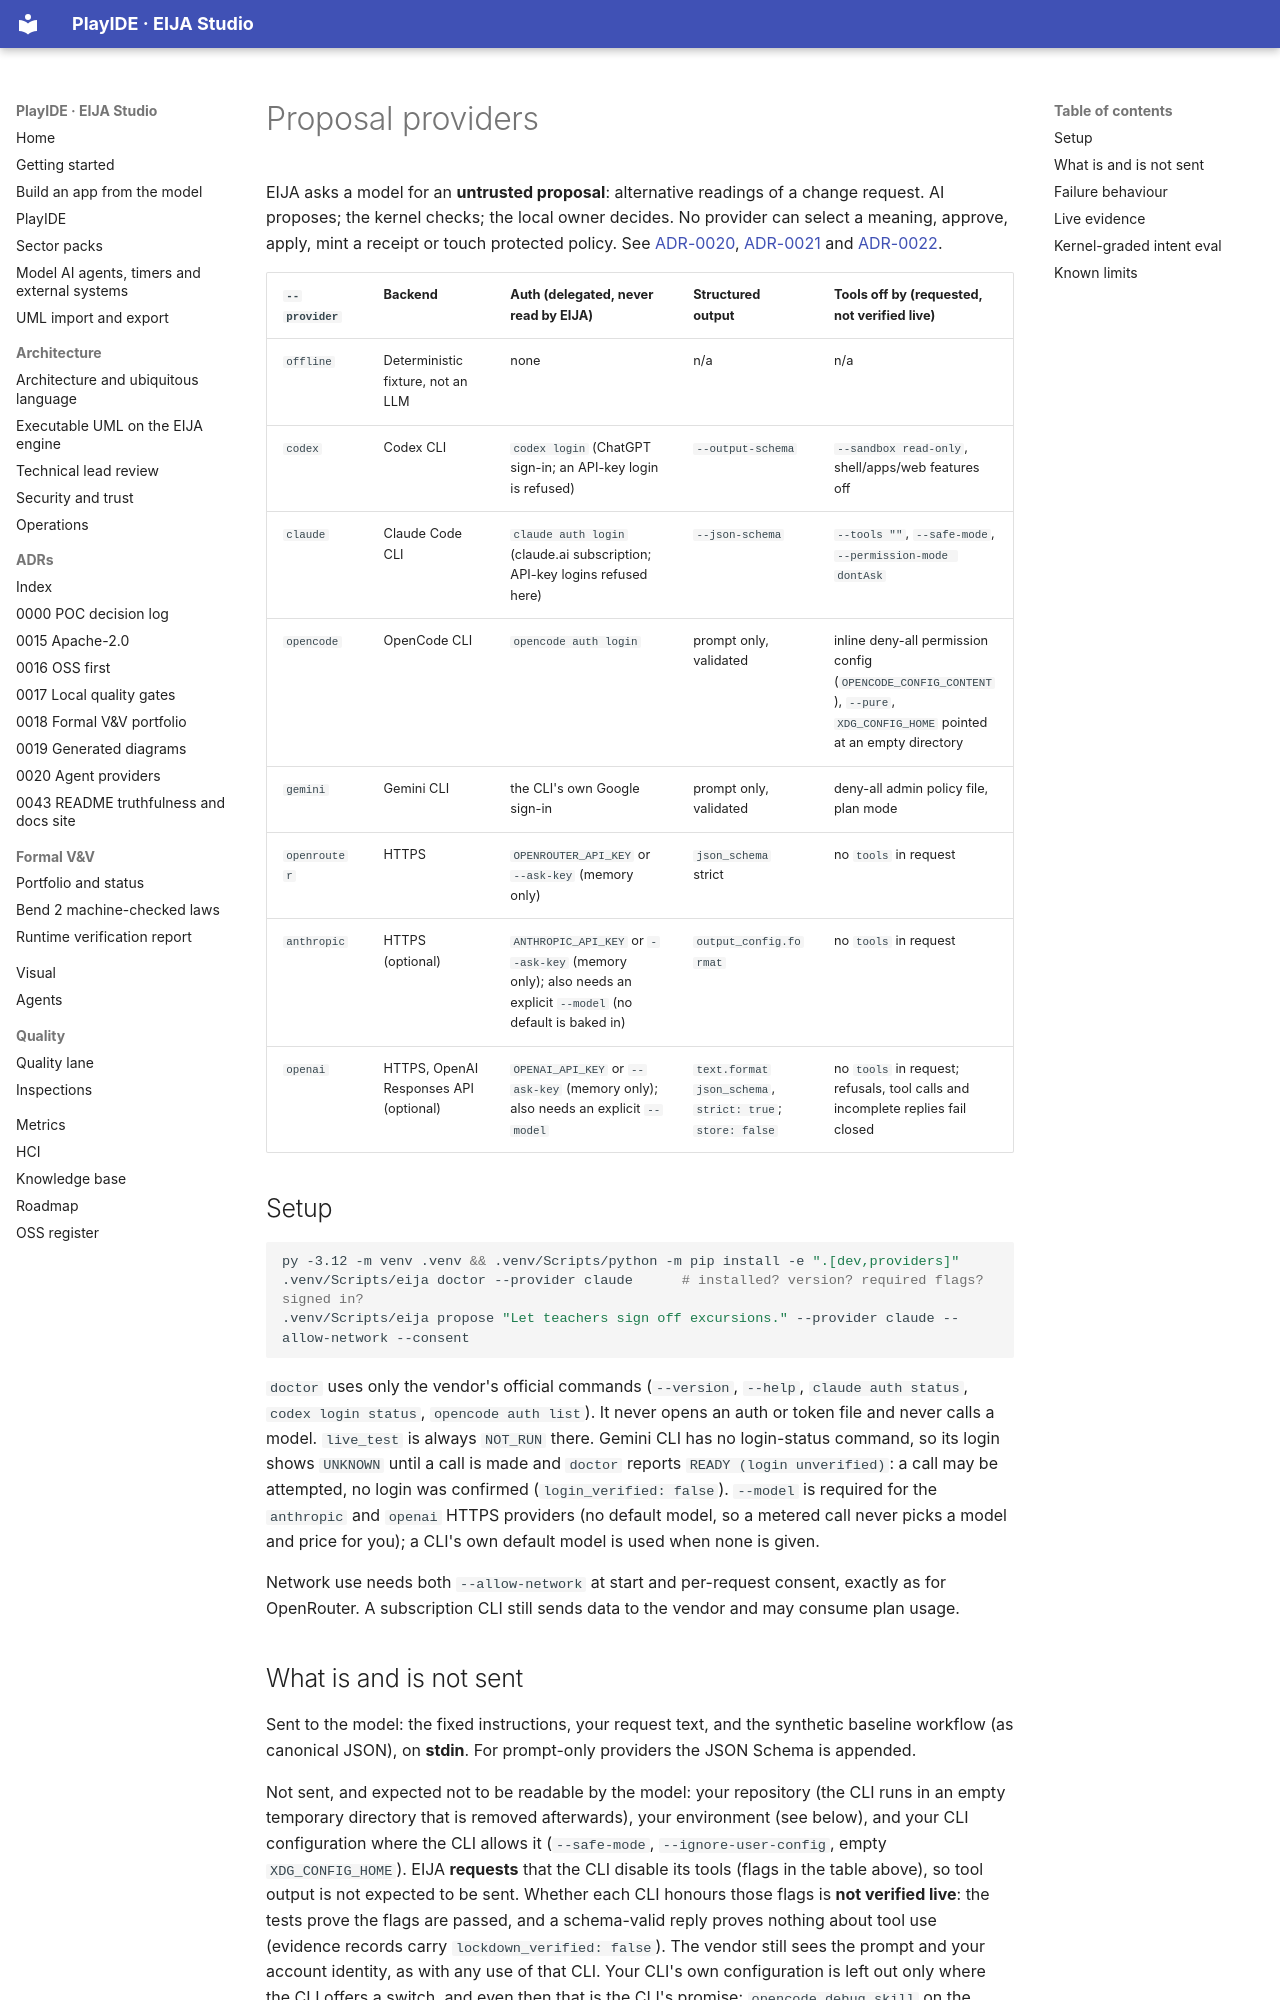

repository: 45ck/eija-studio · page: providers/index.html · generator: mkdocs

# Proposal providers

EIJA asks a model for an **untrusted proposal**: alternative readings of a change request. AI proposes; the kernel checks; the local owner decides. No provider can select a meaning, approve, apply, mint a receipt or touch protected policy. See [ADR-0020](adr/0020-multi-provider-agent-adapters.md), [ADR-0021](adr/0021-cli-provider-isolation-and-process-tree-kill.md) and [ADR-0022](adr/0022-live-provider-evidence-and-not-run.md).

| `--provider` | Backend | Auth (delegated, never read by EIJA) | Structured output | Tools off by (requested, not verified live) |
|---|---|---|---|---|
| `offline` | Deterministic fixture, not an LLM | none | n/a | n/a |
| `codex` | Codex CLI | `codex login` (ChatGPT sign-in; an API-key login is refused) | `--output-schema` | `--sandbox read-only`, shell/apps/web features off |
| `claude` | Claude Code CLI | `claude auth login` (claude.ai subscription; API-key logins refused here) | `--json-schema` | `--tools ""`, `--safe-mode`, `--permission-mode dontAsk` |
| `opencode` | OpenCode CLI | `opencode auth login` | prompt only, validated | inline deny-all permission config (`OPENCODE_CONFIG_CONTENT`), `--pure`, `XDG_CONFIG_HOME` pointed at an empty directory |
| `gemini` | Gemini CLI | the CLI's own Google sign-in | prompt only, validated | deny-all admin policy file, plan mode |
| `openrouter` | HTTPS | `OPENROUTER_API_KEY` or `--ask-key` (memory only) | `json_schema` strict | no `tools` in request |
| `anthropic` | HTTPS (optional) | `ANTHROPIC_API_KEY` or `--ask-key` (memory only); also needs an explicit `--model` (no default is baked in) | `output_config.format` | no `tools` in request |
| `openai` | HTTPS, OpenAI Responses API (optional) | `OPENAI_API_KEY` or `--ask-key` (memory only); also needs an explicit `--model` | `text.format` `json_schema`, `strict: true`; `store: false` | no `tools` in request; refusals, tool calls and incomplete replies fail closed |

## Setup

```bash
py -3.12 -m venv .venv && .venv/Scripts/python -m pip install -e ".[dev,providers]"
.venv/Scripts/eija doctor --provider claude      # installed? version? required flags? signed in?
.venv/Scripts/eija propose "Let teachers sign off excursions." --provider claude --allow-network --consent
```

`doctor` uses only the vendor's official commands (`--version`, `--help`, `claude auth status`, `codex login status`, `opencode auth list`). It never opens an auth or token file and never calls a model. `live_test` is always `NOT_RUN` there. Gemini CLI has no login-status command, so its login shows `UNKNOWN` until a call is made and `doctor` reports `READY (login unverified)`: a call may be attempted, no login was confirmed (`login_verified: false`). `--model` is required for the `anthropic` and `openai` HTTPS providers (no default model, so a metered call never picks a model and price for you); a CLI's own default model is used when none is given.

Network use needs both `--allow-network` at start and per-request consent, exactly as for OpenRouter. A subscription CLI still sends data to the vendor and may consume plan usage.
